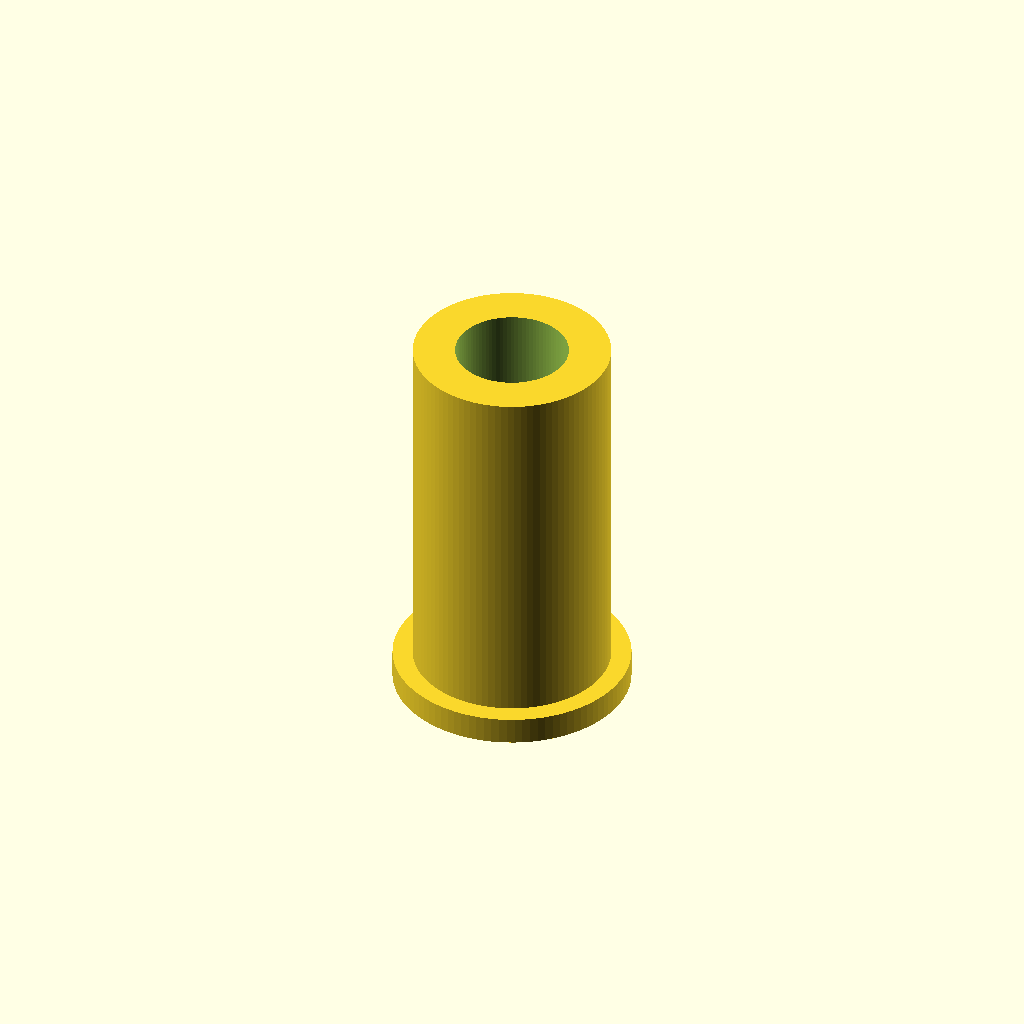
Cell 1 — every parameter at its default value.
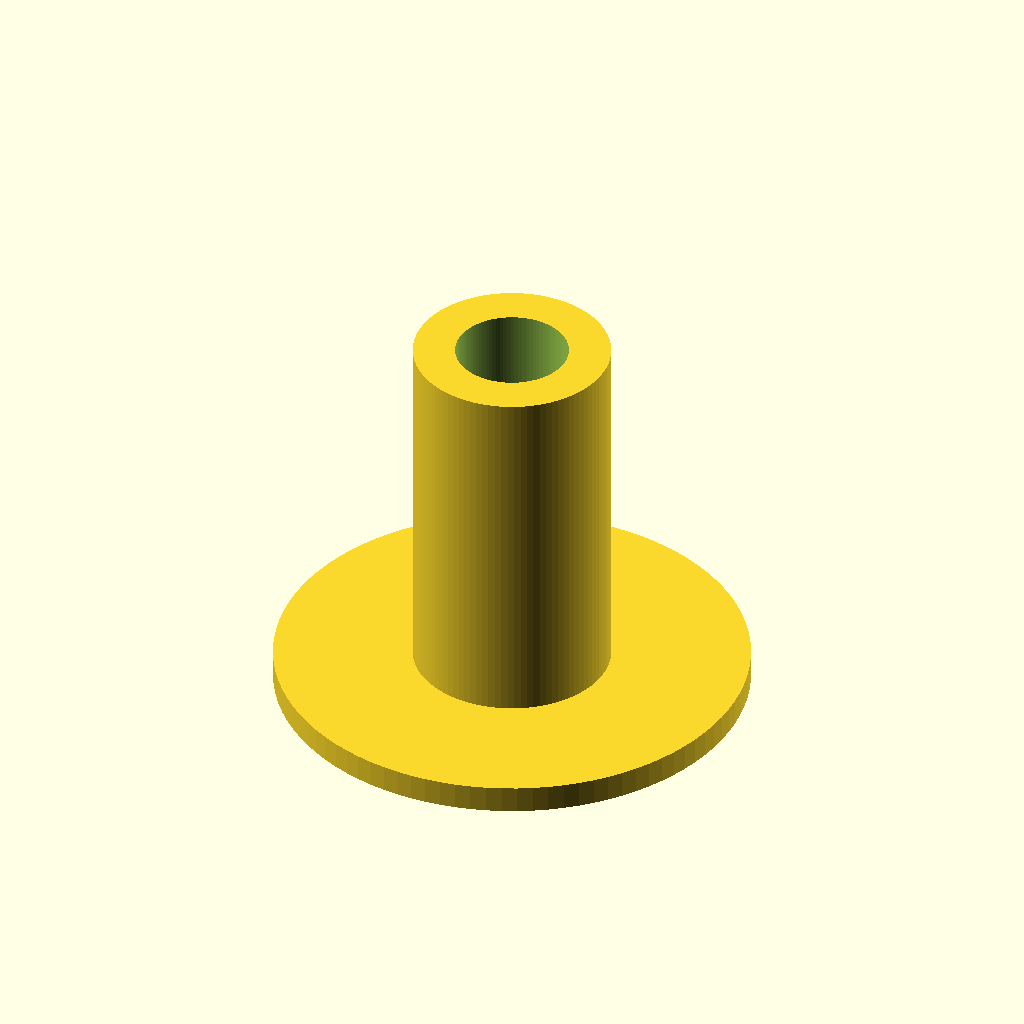
Cell 2 — collar_d set to 26, the other parameters unchanged.
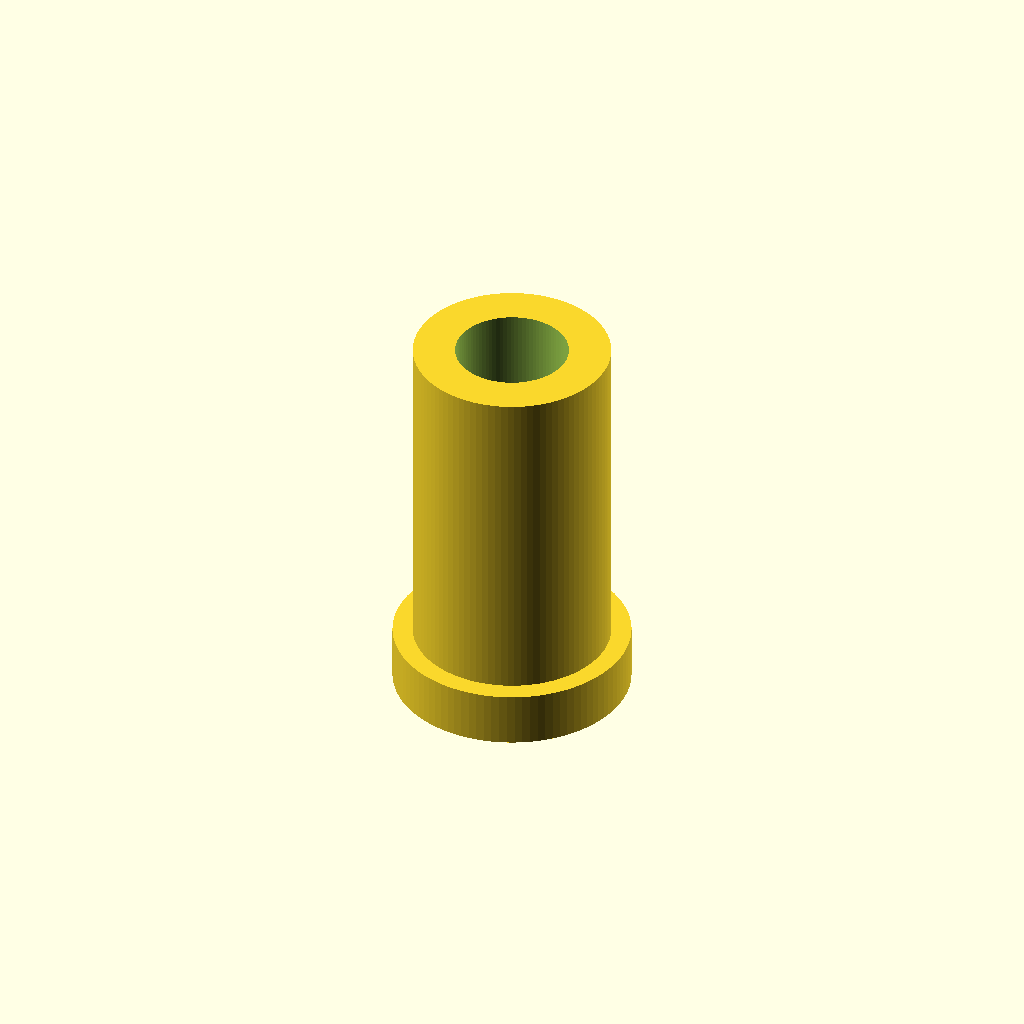
Cell 3 — collar_h set to 3, the other parameters unchanged.
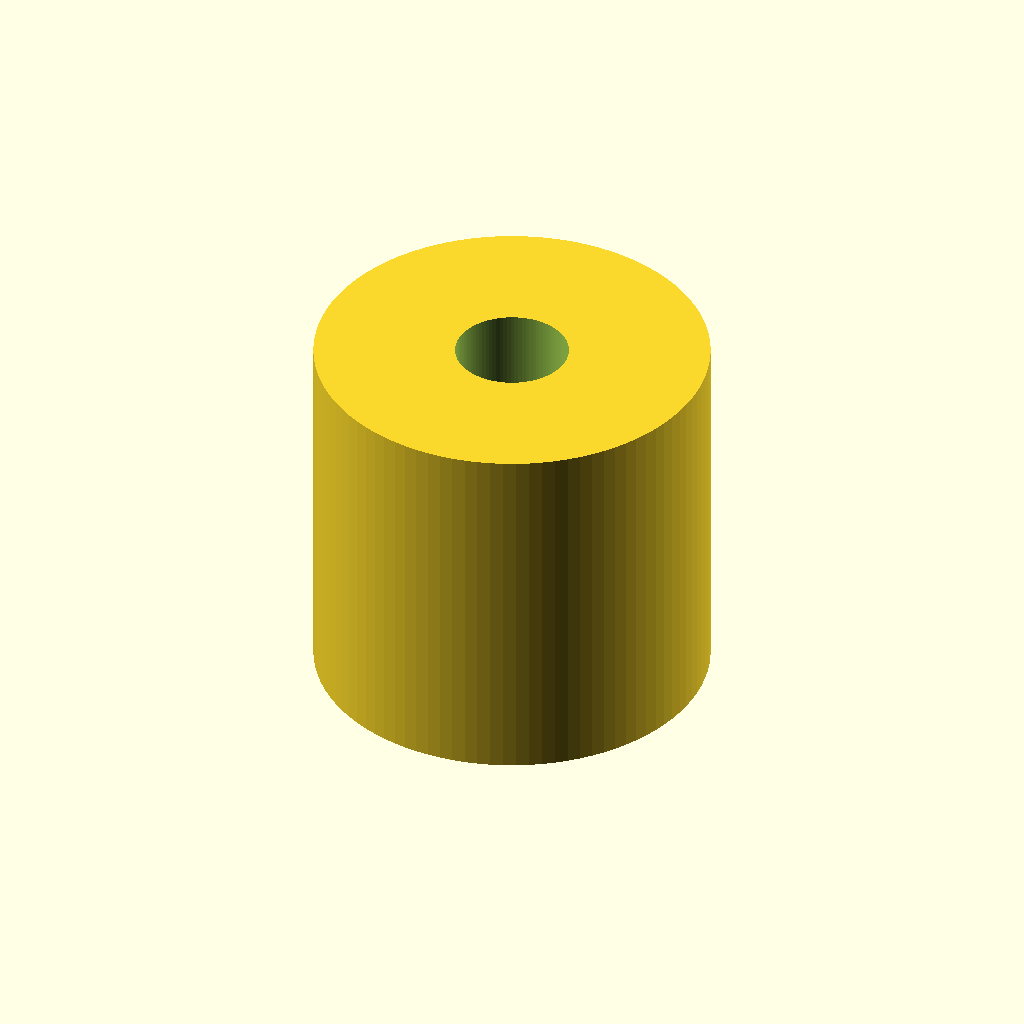
Cell 4: the same model with sleeve_od = 21.6.
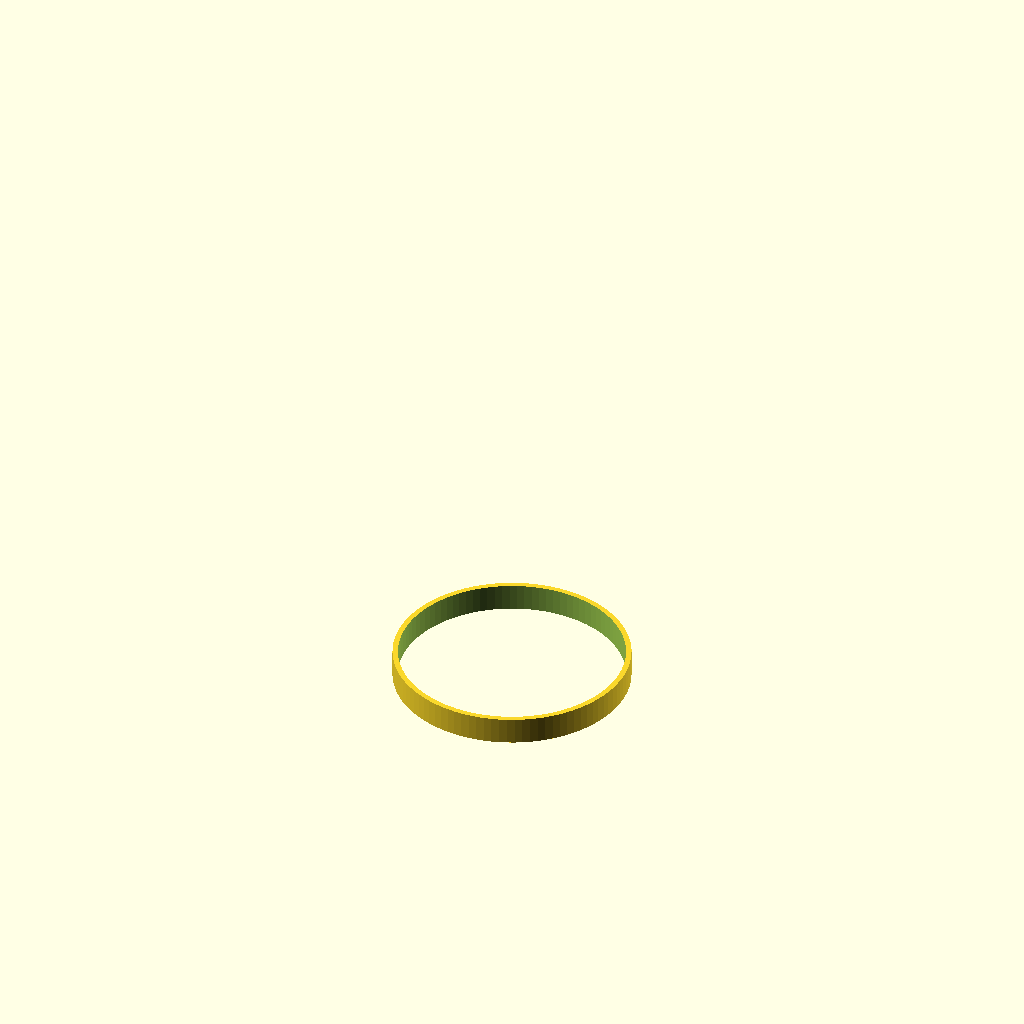
Cell 5: sleeve_id = 12.4 (everything else at default).
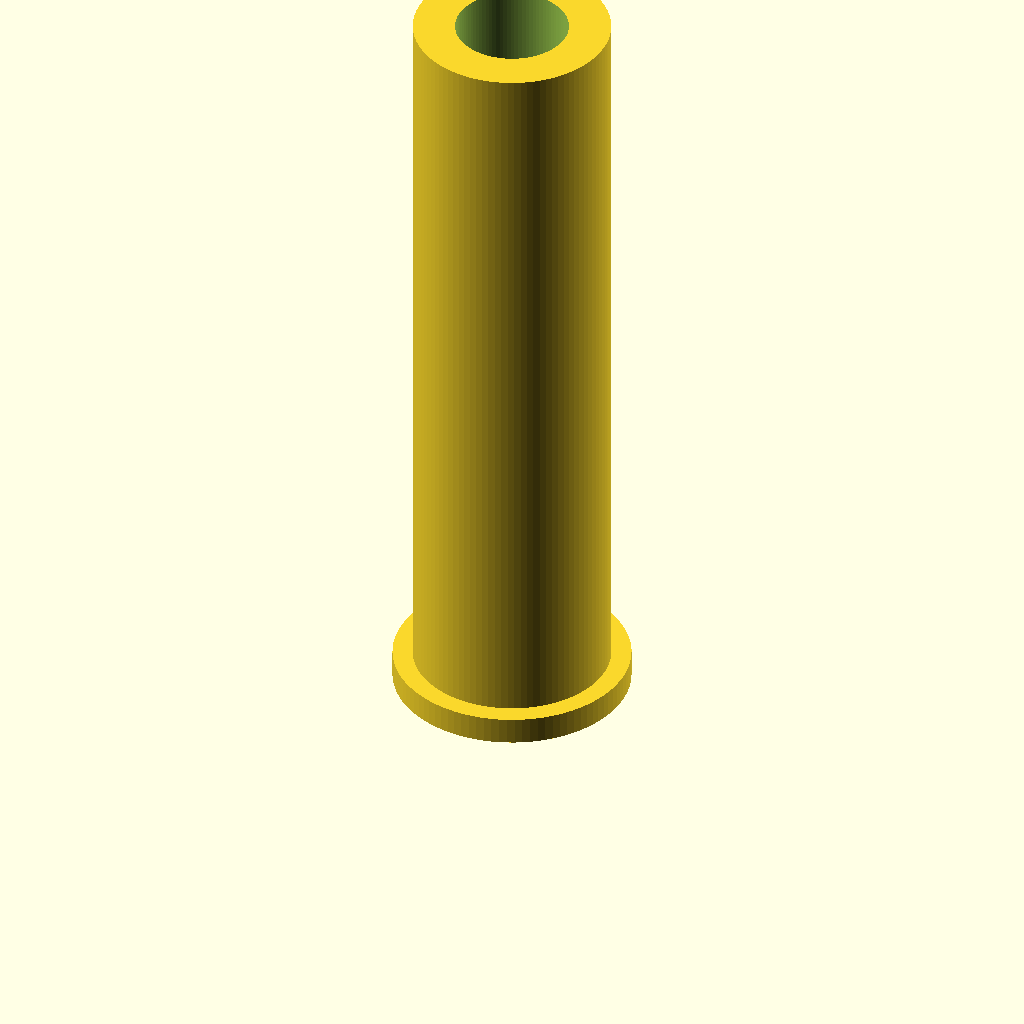
Cell 6: sleeve_top_z = 43 (everything else at default).
One fixed orthographic camera (rotation 55°, 0°, 25°; colour scheme Cornfield) for every cell.
OpenSCAD source file bench/results/box-v10/code/tiiny_ATinyGreenCell_scadcoder-qwen3.5-9b-v10/pcr_tube_adapter_s0_a0.scad:
// PCR tube adapter sleeve: fits 0.2 mL tube into a 1.5 mL rack hole
// Print orientation: collar on bed (z = 0), sleeve body rises to z = 21.5

// ---- Dimensions (mm) ----
collar_d        = 13;    // collar outer diameter
collar_h        = 1.5;   // collar thickness
sleeve_od       = 10.8;  // sleeve body outer diameter
sleeve_id       = 6.2;   // through-bore diameter
sleeve_top_z    = 21.5;  // top of sleeve body
eps             = 0.5;   // cutter overshoot past faces

$fn = 96;

difference() {
    union() {
        // Collar
        cylinder(d = collar_d, h = collar_h);
        // Sleeve body (from collar top to specified height)
        translate([0, 0, collar_h])
            cylinder(d = sleeve_od, h = sleeve_top_z - collar_h);
    }
    // Full-height bore
    translate([0, 0, -eps])
        cylinder(d = sleeve_id, h = sleeve_top_z + 2 * eps);
}
Parameter table extracted from the source (name, type, default, range or options):
collar_d: number, default 13
collar_h: number, default 1.5
sleeve_od: number, default 10.8
sleeve_id: number, default 6.2
sleeve_top_z: number, default 21.5
eps: number, default 0.5
